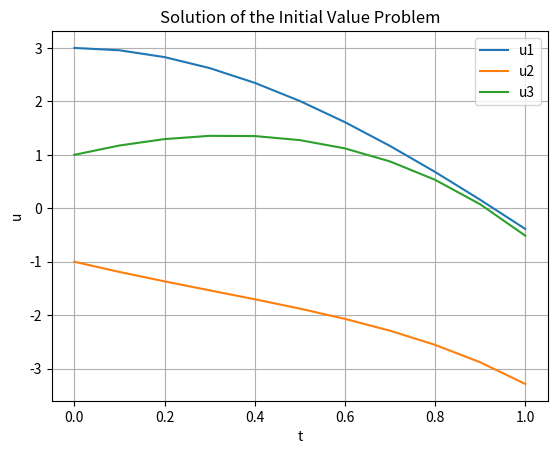

Here is the Python script that generated this plot:
# solution of system of differential equation with RK4 method 

import matplotlib.pyplot as plt 
import numpy as np 

# define given differential equation 
def f(t, u):
    u1, u2, u3 = u
    du1dt = u1 + 2*u2 - 2*u3 + np.exp(-t)
    du2dt = u2 + u3 - 2 * np.exp(-t)
    du3dt = u1 + 2 * u2 + np.exp(-t)
    return [du1dt, du2dt, du3dt]

# forth order runge kutta method 
def rk4(f, u0, a, b, h):
    n = int((b-a)/h + 1)
    t_values = np.linspace(a, b, n)
    u_values = np.zeros((n, len(u0)))
    u_values[0] = u0
    for i in range(1, n):
        k1 = f(t_values[i - 1], u_values[i - 1])
        k2 = f(t_values[i - 1] + 0.5 * h, u_values[i - 1] + 0.5 * h * np.array(k1))
        k3 = f(t_values[i - 1] + 0.5 * h, u_values[i - 1] + 0.5 * h * np.array(k2))
        k4 = f(t_values[i - 1] + h, u_values[i - 1] + h * np.array(k3))
        u_values[i] = u_values[i - 1] + h * (np.array(k1) + 2 * np.array(k2) + 2 * np.array(k3) + np.array(k4)) / 6

    return t_values, u_values

# initial condition
u0 = [3, -1, 1]
a = 0
b = 1
h = 0.1

# solve using runge kutta method 
t_values, u_values = rk4(f, u0, a, b, h)

# plot the solution 
plt.plot(t_values, u_values[:, 0], label = "u1")
plt.plot(t_values, u_values[:, 1], label = "u2")
plt.plot(t_values, u_values[:, 2], label = "u3")
plt.xlabel('t')
plt.ylabel('u')
plt.title('Solution of the Initial Value Problem')
plt.legend()
plt.grid(True)
plt.show()


